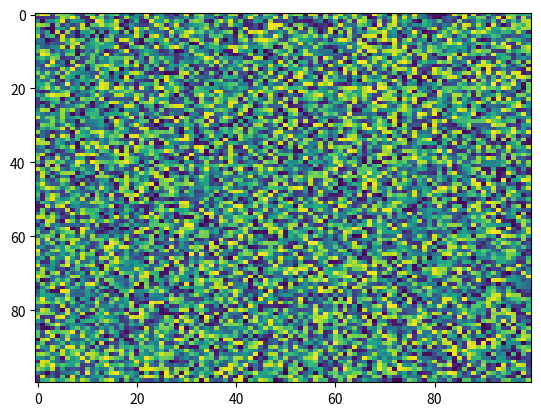

The matplotlib source for this figure:
import matplotlib.pyplot as plt
import numpy as np
X = np.random.rand(100, 100)
plt.imshow(X, interpolation='nearest', aspect='auto', norm=None, cmap='viridis', resample=None, alpha=None)
